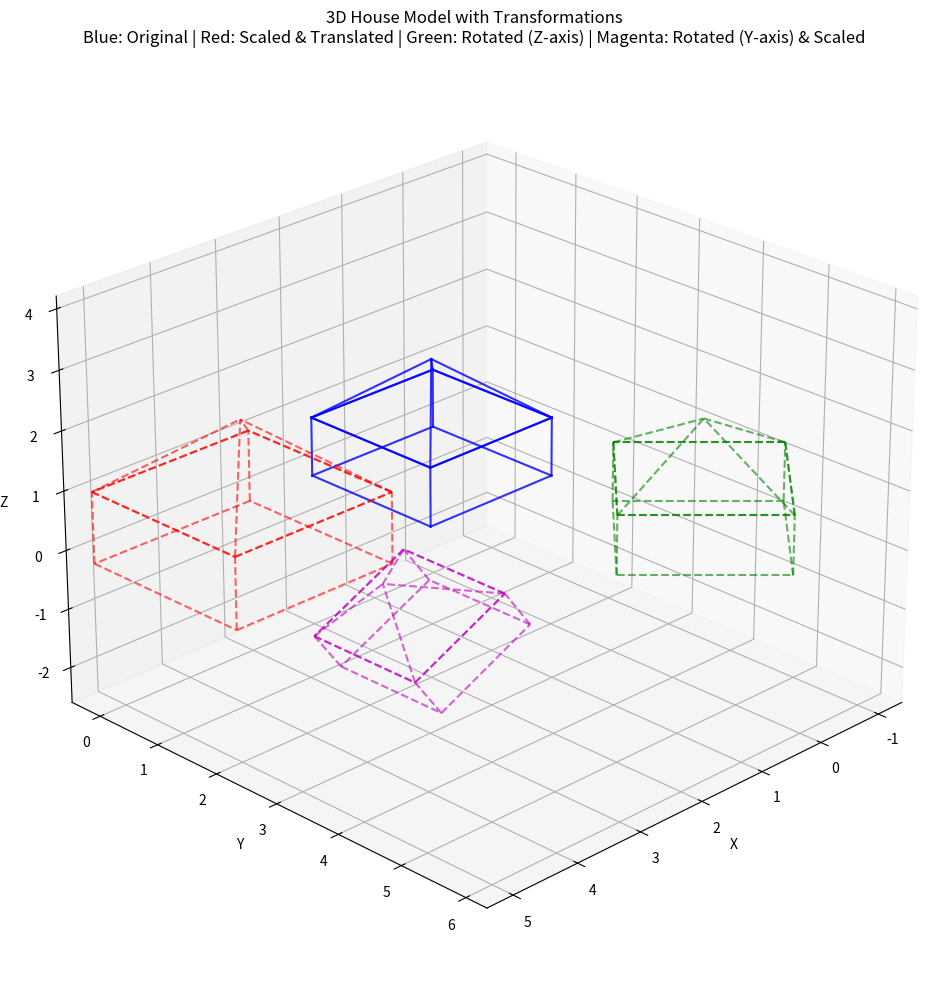

The matplotlib source for this figure:
import numpy as np
import matplotlib.pyplot as plt
from mpl_toolkits.mplot3d import Axes3D

def make_house_base():
    pts = np.array([
        [0, 0, 0, 1],
        [2, 0, 0, 1],
        [2, 2, 0, 1],
        [0, 2, 0, 1],
        [0, 0, 1, 1],
        [2, 0, 1, 1],
        [2, 2, 1, 1],
        [0, 2, 1, 1]
    ]).T
    return pts

def make_pyramid_roof():
    pts = np.array([
        [0, 0, 1, 1],
        [2, 0, 1, 1],
        [2, 2, 1, 1],
        [0, 2, 1, 1],
        [1, 1, 2, 1]
    ]).T
    return pts

def plot_cube(ax, pts, style='b-', alpha=1.0):
    edges = [
        (0, 1), (1, 2), (2, 3), (3, 0),
        (4, 5), (5, 6), (6, 7), (7, 4),
        (0, 4), (1, 5), (2, 6), (3, 7)
    ]
    xs, ys, zs = pts[0], pts[1], pts[2]
    for i, j in edges:
        ax.plot(
            [xs[i], xs[j]],
            [ys[i], ys[j]],
            [zs[i], zs[j]],
            style,
            alpha=alpha
        )

def plot_pyramid(ax, pts, style='r-', alpha=1.0):
    base_edges = [(0, 1), (1, 2), (2, 3), (3, 0)]
    peak_edges = [(0, 4), (1, 4), (2, 4), (3, 4)]
    
    xs, ys, zs = pts[0], pts[1], pts[2]
    
    for i, j in base_edges:
        ax.plot(
            [xs[i], xs[j]],
            [ys[i], ys[j]],
            [zs[i], zs[j]],
            style,
            alpha=alpha
        )
    
    for i, j in peak_edges:
        ax.plot(
            [xs[i], xs[j]],
            [ys[i], ys[j]],
            [zs[i], zs[j]],
            style,
            alpha=alpha
        )

def transform_points(pts, M):
    return M @ pts

def create_scaling_matrix(sx, sy, sz):
    return np.array([
        [sx, 0, 0, 0],
        [0, sy, 0, 0],
        [0, 0, sz, 0],
        [0, 0, 0, 1]
    ])

def create_rotation_matrix_z(theta):
    return np.array([
        [np.cos(theta), -np.sin(theta), 0, 0],
        [np.sin(theta), np.cos(theta), 0, 0],
        [0, 0, 1, 0],
        [0, 0, 0, 1]
    ])

def create_rotation_matrix_x(theta):
    return np.array([
        [1, 0, 0, 0],
        [0, np.cos(theta), -np.sin(theta), 0],
        [0, np.sin(theta), np.cos(theta), 0],
        [0, 0, 0, 1]
    ])

def create_rotation_matrix_y(theta):
    return np.array([
        [np.cos(theta), 0, np.sin(theta), 0],
        [0, 1, 0, 0],
        [-np.sin(theta), 0, np.cos(theta), 0],
        [0, 0, 0, 1]
    ])

def create_translation_matrix(tx, ty, tz):
    return np.array([
        [1, 0, 0, tx],
        [0, 1, 0, ty],
        [0, 0, 1, tz],
        [0, 0, 0, 1]
    ])

def create_house_model():
    base_original = make_house_base()
    roof_original = make_pyramid_roof()
    
    S1 = create_scaling_matrix(1.2, 1.2, 1.2)
    T1 = create_translation_matrix(3, 0, 0)
    M1 = T1 @ S1
    
    R2 = create_rotation_matrix_z(np.pi / 4)
    T2 = create_translation_matrix(0, 3, 0)
    M2 = T2 @ R2
    
    R3 = create_rotation_matrix_y(np.pi / 6)
    S3 = create_scaling_matrix(0.8, 0.8, 0.8)
    T3 = create_translation_matrix(3, 3, 0)
    M3 = T3 @ R3 @ S3
    
    base_t1 = transform_points(base_original, M1)
    roof_t1 = transform_points(roof_original, M1)
    
    base_t2 = transform_points(base_original, M2)
    roof_t2 = transform_points(roof_original, M2)
    
    base_t3 = transform_points(base_original, M3)
    roof_t3 = transform_points(roof_original, M3)
    
    fig = plt.figure(figsize=(14, 10))
    ax = fig.add_subplot(111, projection='3d')
    
    plot_cube(ax, base_original, style='b-', alpha=0.8)
    plot_pyramid(ax, roof_original, style='b-', alpha=0.8)
    
    plot_cube(ax, base_t1, style='r--', alpha=0.6)
    plot_pyramid(ax, roof_t1, style='r--', alpha=0.6)
    
    plot_cube(ax, base_t2, style='g--', alpha=0.6)
    plot_pyramid(ax, roof_t2, style='g--', alpha=0.6)
    
    plot_cube(ax, base_t3, style='m--', alpha=0.6)
    plot_pyramid(ax, roof_t3, style='m--', alpha=0.6)
    
    ax.set_xlabel('X')
    ax.set_ylabel('Y')
    ax.set_zlabel('Z')
    ax.set_title('3D House Model with Transformations\n'
                 'Blue: Original | Red: Scaled & Translated | '
                 'Green: Rotated (Z-axis) | Magenta: Rotated (Y-axis) & Scaled')
    
    ax.view_init(elev=25, azim=45)
    
    all_points = np.hstack([
        base_original, roof_original,
        base_t1, roof_t1,
        base_t2, roof_t2,
        base_t3, roof_t3
    ])
    max_range = np.array([
        all_points[0].max() - all_points[0].min(),
        all_points[1].max() - all_points[1].min(),
        all_points[2].max() - all_points[2].min()
    ]).max() / 2.0
    mid_x = (all_points[0].max() + all_points[0].min()) * 0.5
    mid_y = (all_points[1].max() + all_points[1].min()) * 0.5
    mid_z = (all_points[2].max() + all_points[2].min()) * 0.5
    ax.set_xlim(mid_x - max_range, mid_x + max_range)
    ax.set_ylim(mid_y - max_range, mid_y + max_range)
    ax.set_zlim(mid_z - max_range, mid_z + max_range)
    
    plt.tight_layout()
    plt.show()
    
    print("House Model Transformations:")
    print("=" * 50)
    print("Original: Blue house at origin")
    print("Transformation 1 (Red): Scaled by 1.2x and translated to (3, 0, 0)")
    print("Transformation 2 (Green): Rotated 45° about Z-axis and translated to (0, 3, 0)")
    print("Transformation 3 (Magenta): Rotated 30° about Y-axis, scaled by 0.8x, and translated to (3, 3, 0)")

if __name__ == "__main__":
    create_house_model()
